Run: headless pygame with SDL's dummy video driver; simulated clock (each Clock.tick advances the game by its frame time, no real sleeping); random seed 0; keys injected as events and as key.get_pressed() state; no mouse input.
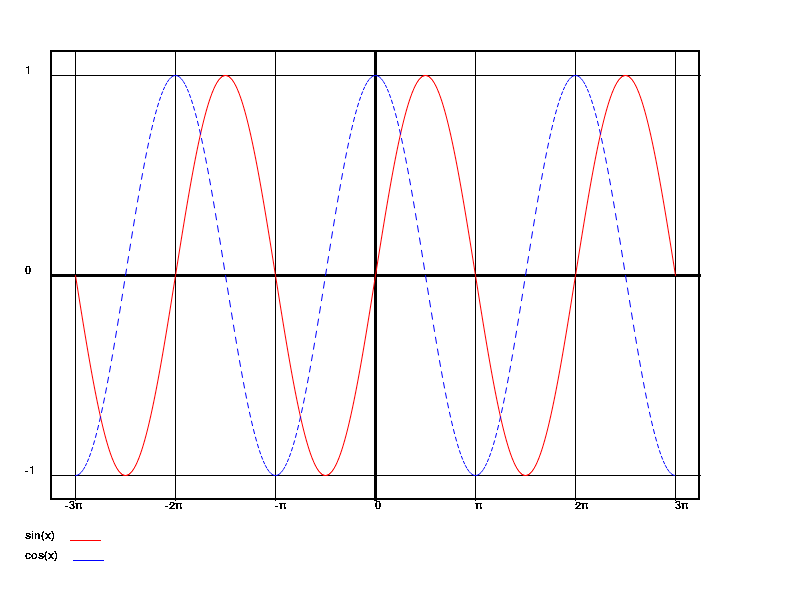
Frame 1 of 4 · flips 1–60 · no input
Frame 2 of 4 · flips 61–180 · tapped SPACE, RETURN · held RIGHT (→), D · screen unchanged from frame 1, image omitted
Frame 3 of 4 · flips 181–300 · held DOWN (↓), S · screen unchanged from frame 2, image omitted
Frame 4 of 4 · flips 301–420 · held LEFT (←), A, UP (↑), W · screen unchanged from frame 3, image omitted

The pygame program that drew these frames:

import pygame as pg
import math
from math import sin, cos, pi

pg.init()

BLACK = (0, 0, 0)
WHITE = (255, 255, 255)
BLUE = (0, 0, 255)
GREEN = (0, 255, 0)
RED = (255, 0, 0)

size = (800, 600)
screen = pg.display.set_mode(size)

pg.display.set_caption("TSIS7 sin and cos wave")
font = pg.font.SysFont('calibri', 16)

PI = math.pi

done = False
while not done:
    for event in pg.event.get():
        if event.type == pg.QUIT:
            done = True
    screen.fill(WHITE)
    pg.draw.rect(screen, BLACK, (50, 50, 650, 450), 2)
    pg.draw.line(screen, BLACK, (50, 275), (700, 275), 3)
    pg.draw.line(screen, BLACK, (375, 50), (375, 500), 3)
    pg.draw.line(screen, BLACK, (75, 50), (75, 500), 1)
    pg.draw.line(screen, BLACK, (675, 50), (675, 500), 1)
    pg.draw.line(screen, BLACK, (50, 75), (700, 75), 1)
    pg.draw.line(screen, BLACK, (50, 475), (700, 475), 1)
    
    for x in range(75, 375, 100):
        pg.draw.line(screen, BLACK, (x, 50), (x, 500), 1)
    for x in range(475, 576, 100):
        pg.draw.line(screen, BLACK, (x, 50), (x, 500), 1)
    
    screen.blit(font.render('-3π', False, BLACK), (65, 500))
    screen.blit(font.render('-2π', False, BLACK), (165, 500))
    screen.blit(font.render('-π', False, BLACK), (275, 500))
    screen.blit(font.render('0', False, BLACK), (375, 500))
    screen.blit(font.render('π', False, BLACK), (475, 500))
    screen.blit(font.render('2π', False, BLACK), (575, 500))
    screen.blit(font.render('3π', False, BLACK), (675, 500))

    screen.blit(font.render('1', False, BLACK), (25, 65))
    screen.blit(font.render('0', False, BLACK), (25, 265))
    screen.blit(font.render('-1', False, BLACK), (25, 465))

    screen.blit(font.render('sin(x)', False, BLACK), (25, 530))
    pg.draw.line(screen, RED, (70, 540), (100, 540), 1)
    screen.blit(font.render('cos(x)', False, BLACK), (25, 550))
    pg.draw.line(screen, BLUE, (73, 560), (103, 560), 1)
    for x in range(75, 675):
        sin1 = 200 * math.sin((x - 75) / 100 * PI)
        sin2 = 200 * math.sin((x - 74) / 100 * PI)
        pg.draw.aalines(screen, RED, False, [(x, 275 + sin1), ((x + 1), 275 + sin2)])
    for x in range(75, 675, 2):
        cos1 = 200 * math.cos((x - 75) / 100 * PI)
        cos2 = 200 * math.cos((x - 74) / 100 * PI)
        pg.draw.aalines(screen, BLUE, False, [(x, 275 + cos1), ((x + 1), 275 + cos2)])
    pg.display.update()
pg.quit()
